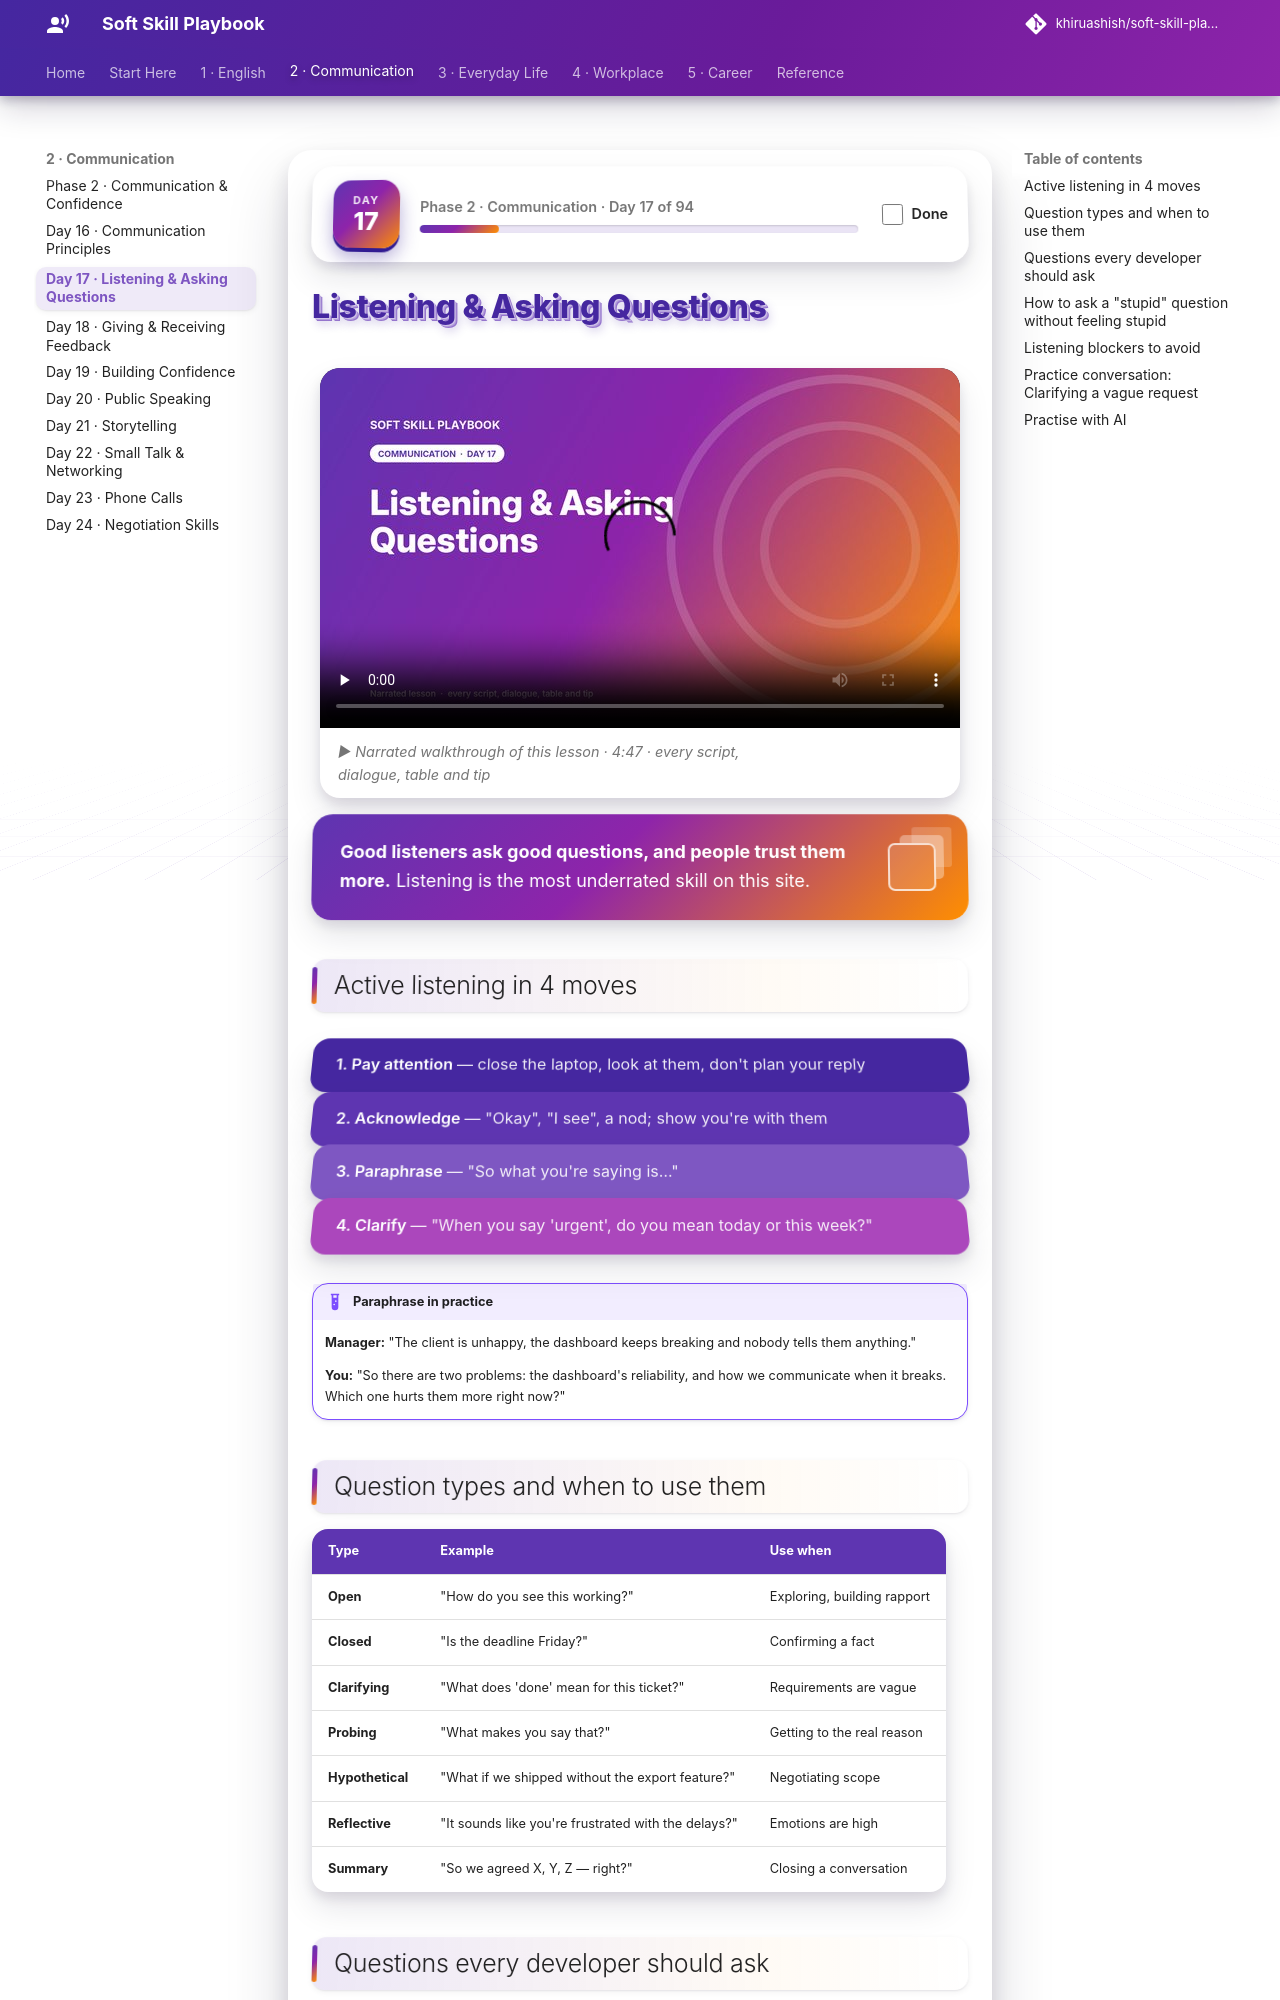

repository: khiruashish/soft-skill-playbook · page: foundations/listening-and-questions/index.html · generator: mkdocs

# Listening & Asking Questions

<div class="ssp-banner" markdown>
**Good listeners ask good questions, and people trust them more.** Listening is the most underrated skill
on this site.
</div>

## Active listening in 4 moves

<div class="ssp-stack">
<div>1. Pay attention <span>— close the laptop, look at them, don't plan your reply</span></div>
<div>2. Acknowledge <span>— "Okay", "I see", a nod; show you're with them</span></div>
<div>3. Paraphrase <span>— "So what you're saying is…"</span></div>
<div>4. Clarify <span>— "When you say 'urgent', do you mean today or this week?"</span></div>
</div>

!!! example "Paraphrase in practice"
    **Manager:** "The client is unhappy, the dashboard keeps breaking and nobody tells them anything."

    **You:** "So there are two problems: the dashboard's reliability, and how we communicate when it
    breaks. Which one hurts them more right now?"

## Question types and when to use them

| Type | Example | Use when |
|---|---|---|
| **Open** | "How do you see this working?" | Exploring, building rapport |
| **Closed** | "Is the deadline Friday?" | Confirming a fact |
| **Clarifying** | "What does 'done' mean for this ticket?" | Requirements are vague |
| **Probing** | "What makes you say that?" | Getting to the real reason |
| **Hypothetical** | "What if we shipped without the export feature?" | Negotiating scope |
| **Reflective** | "It sounds like you're frustrated with the delays?" | Emotions are high |
| **Summary** | "So we agreed X, Y, Z — right?" | Closing a conversation |
